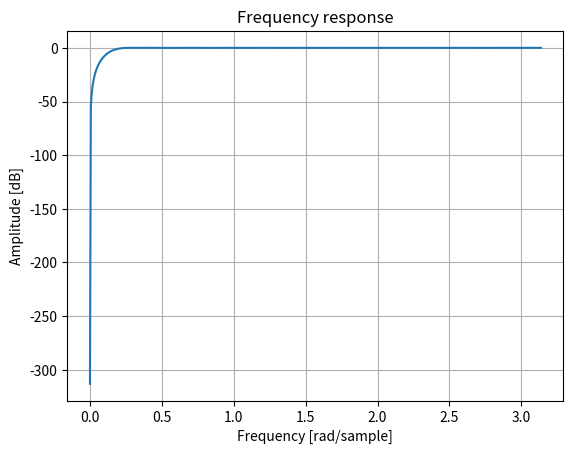
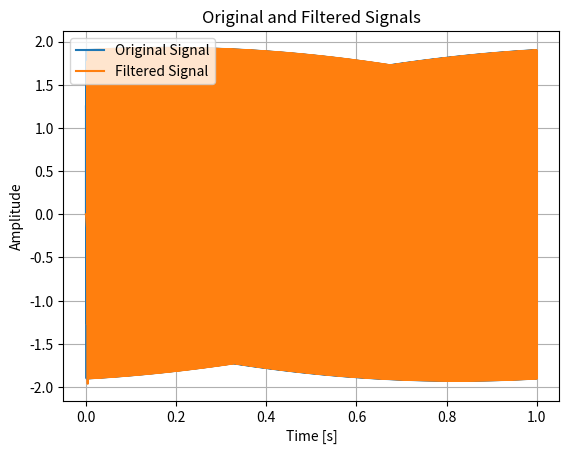
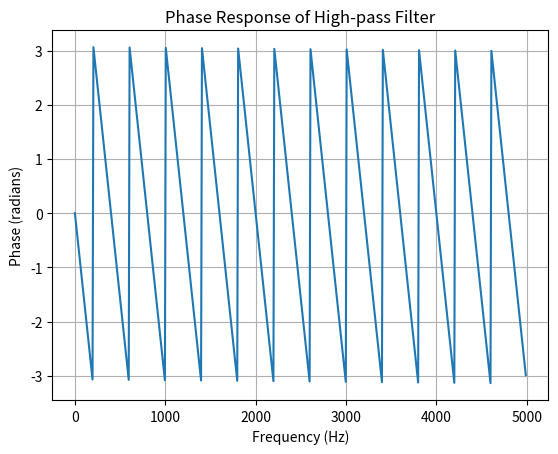
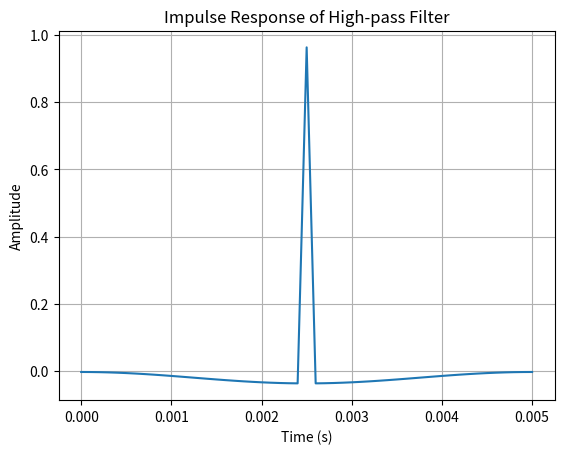
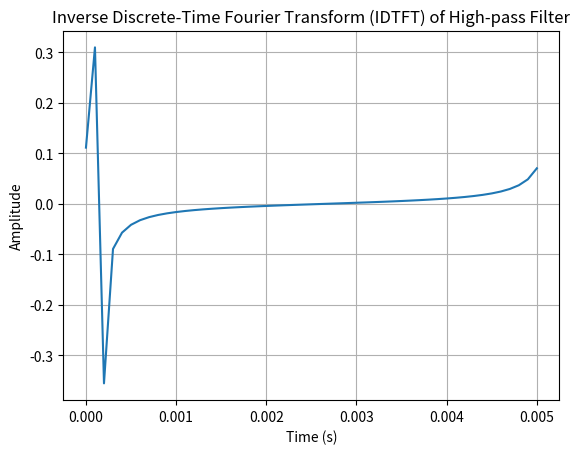
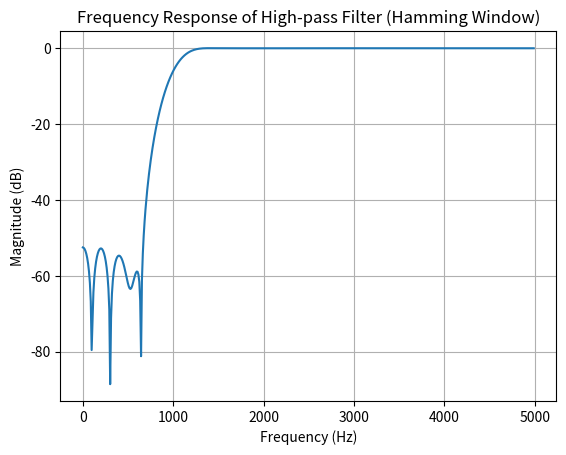

Write Python code to recreate these figures, in order.
import numpy as np
import scipy.signal as signal
import matplotlib.pyplot as plt

# Parameters
cutoff_frequency = 0.1# Cutoff frequency in Hz
sampling_frequency = 10000  # Sampling frequency in Hz
filter_order = 51  # Filter order

# Low-pass filter design using Hamming window
b = signal.firwin(filter_order, cutoff=cutoff_frequency/(sampling_frequency/2), window='hamming')

# Spectral inversion to convert low-pass filter to high-pass
b_hp = -b
b_hp[filter_order // 2] += 1

# Apply the filter to a test signal
t = np.linspace(0, 1, sampling_frequency)
x = np.sin(2 * np.pi * 500 * t) + np.sin(2 * np.pi * 2000 * t)  # Test signal with 500 Hz and 2000 Hz components
y = signal.lfilter(b_hp, 1, x)

# Plot the frequency response
w, h = signal.freqz(b_hp)
plt.figure()
plt.title('Frequency response')
plt.plot(w, 20 * np.log10(abs(h)))
plt.ylabel('Amplitude [dB]')
plt.xlabel('Frequency [rad/sample]')
plt.grid(which='both', axis='both')
plt.show()

# Plot the original and filtered signals
plt.figure()
plt.plot(t, x, label='Original Signal')
plt.plot(t, y, label='Filtered Signal')
plt.xlabel('Time [s]')
plt.ylabel('Amplitude')
plt.title('Original and Filtered Signals')
plt.legend()
plt.grid(True)
plt.show()

# Calculate phase response
phase_response = np.angle(h)
# Convert frequency from radians/sample to Hz
frequency_hz = w * sampling_frequency / (2 * np.pi)
# Plot phase response
plt.figure()
plt.plot(frequency_hz, phase_response)
plt.title('Phase Response of High-pass Filter')
plt.xlabel('Frequency (Hz)')
plt.ylabel('Phase (radians)')
plt.grid(True)
plt.show()

# Create an impulse signal
impulse = np.zeros(filter_order)
impulse[0] = 1

# Filter the impulse signal to get the impulse response
impulse_response = signal.lfilter(b_hp, 1, impulse)

# Time axis
t = np.arange(filter_order) / sampling_frequency

# Plot impulse response
plt.figure()
plt.plot(t, impulse_response)
plt.title('Impulse Response of High-pass Filter')
plt.xlabel('Time (s)')
plt.ylabel('Amplitude')
plt.grid(True)
plt.show()


# Calculate frequency axis
frequency_hz = w * sampling_frequency / (2 * np.pi)
# Calculate the IDTFT
idtft = np.fft.ifft(h, n=filter_order)
# Time axis
t = np.arange(filter_order) / sampling_frequency
# Plot IDTFT
plt.figure()
plt.plot(t, np.real(idtft))
plt.title('Inverse Discrete-Time Fourier Transform (IDTFT) of High-pass Filter')
plt.xlabel('Time (s)')
plt.ylabel('Amplitude')
plt.grid(True)
plt.show()

import numpy as np
import scipy.signal as signal
import matplotlib.pyplot as plt

# Parameters
cutoff_frequency = 1000  # Cutoff frequency in Hz
sampling_frequency = 10000  # Sampling frequency in Hz
filter_order = 51  # Filter order

# High-pass filter design using Hamming window
b = signal.firwin(filter_order, cutoff=cutoff_frequency/(sampling_frequency/2),pass_zero=False, window='hamming')

# Compute the frequency response of the filter
w, h = signal.freqz(b)

# Convert frequency from radians/sample to Hz
frequency_hz = w * sampling_frequency / (2 * np.pi)

# Plot magnitude response
plt.figure()
plt.plot(frequency_hz, 20 * np.log10(abs(h)))
plt.title('Frequency Response of High-pass Filter (Hamming Window)')
plt.xlabel('Frequency (Hz)')
plt.ylabel('Magnitude (dB)')
plt.grid(True)
plt.show()

